Run: headless pygame with SDL's dummy video driver; simulated clock (each Clock.tick advances the game by its frame time, no real sleeping); random seed 0; keys injected as events and as key.get_pressed() state; no mouse input.
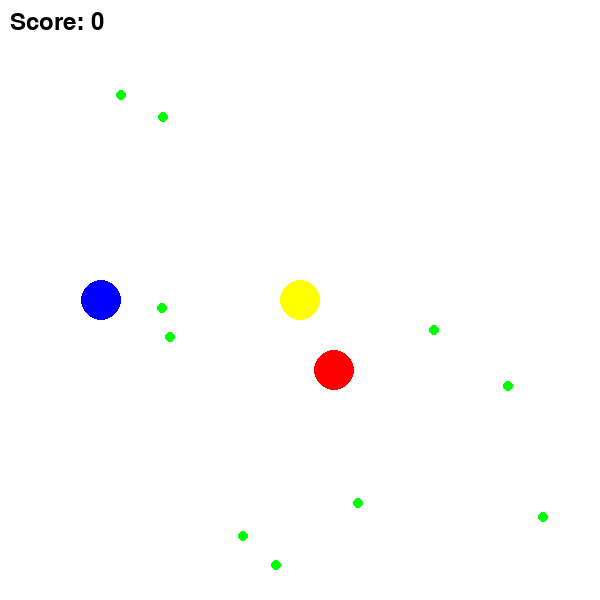
Frame 1 of 4 · flips 1–60 · no input
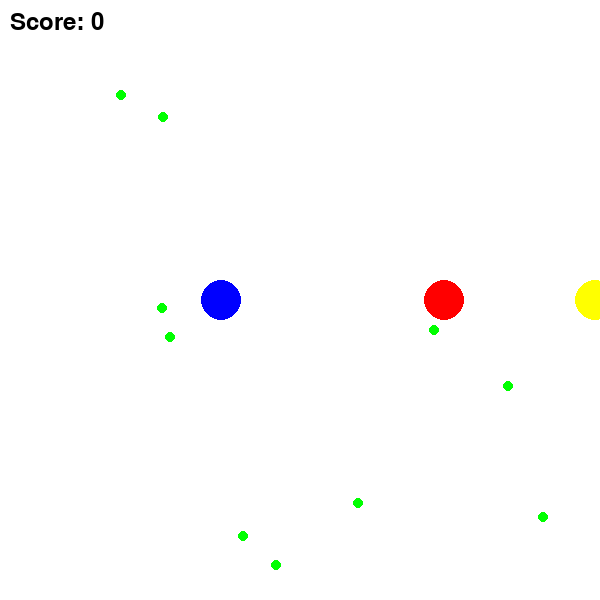
Frame 2 of 4 · flips 61–180 · tapped SPACE, RETURN · held RIGHT (→), D
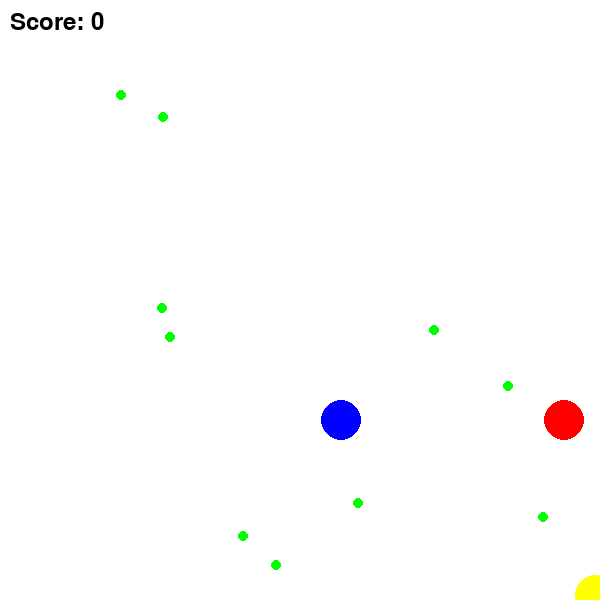
Frame 3 of 4 · flips 181–300 · held DOWN (↓), S
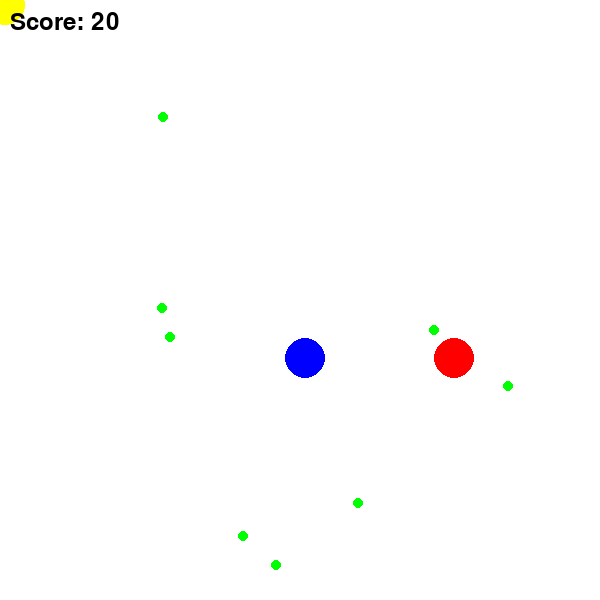
Frame 4 of 4 · flips 301–420 · held LEFT (←), A, UP (↑), W

The pygame program that drew these frames:

import pygame
import random
import math

# Initialize pygame
pygame.init()

# Game Constants
WIDTH, HEIGHT = 600, 600
FPS = 60
WHITE = (255, 255, 255)
YELLOW = (255, 255, 0)
RED = (255, 0, 0)
BLUE = (0, 0, 255)
GREEN = (0, 255, 0)

# Setup the display
screen = pygame.display.set_mode((WIDTH, HEIGHT))
pygame.display.set_caption("Pac-Man Game")

# Base class for game objects
class GameObject:
    def __init__(self, x, y, color, radius=20):
        self.x = x
        self.y = y
        self.color = color
        self.radius = radius

    def move(self, dx, dy):
        self.x += dx
        self.y += dy

    def draw(self, screen):
        pygame.draw.circle(screen, self.color, (self.x, self.y), self.radius)

    def check_collision(self, other):
        # Calculate distance between two objects
        dist = math.sqrt((self.x - other.x)**2 + (self.y - other.y)**2)
        return dist < (self.radius + other.radius)

# Player class (Pac-Man)
class PacMan(GameObject):
    def __init__(self, x, y):
        super().__init__(x, y, YELLOW)

    def move(self, dx, dy):
        # Add boundary check for Pac-Man to stay within the screen
        if 0 < self.x + dx < WIDTH and 0 < self.y + dy < HEIGHT:
            self.x += dx
            self.y += dy

# Ghost class
class Ghost(GameObject):
    def __init__(self, x, y, color):
        super().__init__(x, y, color)

    def move_towards_player(self, player_x, player_y):
        # Move the ghost towards Pac-Man's position (simple AI)
        if self.x < player_x:
            self.x += 1
        elif self.x > player_x:
            self.x -= 1

        if self.y < player_y:
            self.y += 1
        elif self.y > player_y:
            self.y -= 1

# Dot class for points collection
class Dot(GameObject):
    def __init__(self, x, y):
        super().__init__(x, y, GREEN, radius=5)

# Create Pac-Man and Ghosts
pacman = PacMan(WIDTH // 2, HEIGHT // 2)
ghosts = [
    Ghost(random.randint(0, WIDTH), random.randint(0, HEIGHT), RED),
    Ghost(random.randint(0, WIDTH), random.randint(0, HEIGHT), BLUE)
]

# Create some dots for Pac-Man to collect
dots = [Dot(random.randint(20, WIDTH - 20), random.randint(20, HEIGHT - 20)) for _ in range(10)]

# Score variable
score = 0

# Game loop
running = True
clock = pygame.time.Clock()

while running:
    screen.fill(WHITE)
    
    # Handle events
    for event in pygame.event.get():
        if event.type == pygame.QUIT:
            running = False

    # Get key presses for Pac-Man's movement
    keys = pygame.key.get_pressed()
    if keys[pygame.K_LEFT]:
        pacman.move(-5, 0)
    if keys[pygame.K_RIGHT]:
        pacman.move(5, 0)
    if keys[pygame.K_UP]:
        pacman.move(0, -5)
    if keys[pygame.K_DOWN]:
        pacman.move(0, 5)

    # Move the ghosts towards Pac-Man
    for ghost in ghosts:
        ghost.move_towards_player(pacman.x, pacman.y)

    # Draw Pac-Man and the ghosts
    pacman.draw(screen)
    for ghost in ghosts:
        ghost.draw(screen)

    # Draw and check for collisions with dots
    for dot in dots[:]:
        dot.draw(screen)
        if pacman.check_collision(dot):
            dots.remove(dot)  # Remove the dot if collected
            score += 10  # Increase score for collecting a dot

    # Check for collisions between Pac-Man and ghosts
    for ghost in ghosts:
        if pacman.check_collision(ghost):
            print("Game Over! Pac-Man caught!")
            running = False

    # Display score
    font = pygame.font.SysFont(None, 36)
    score_text = font.render(f"Score: {score}", True, (0, 0, 0))
    screen.blit(score_text, (10, 10))

    # Check if all dots are collected (win condition)
    if not dots:
        print("You Win! All dots collected!")
        running = False

    pygame.display.flip()
    clock.tick(FPS)

# Quit the game
pygame.quit()
